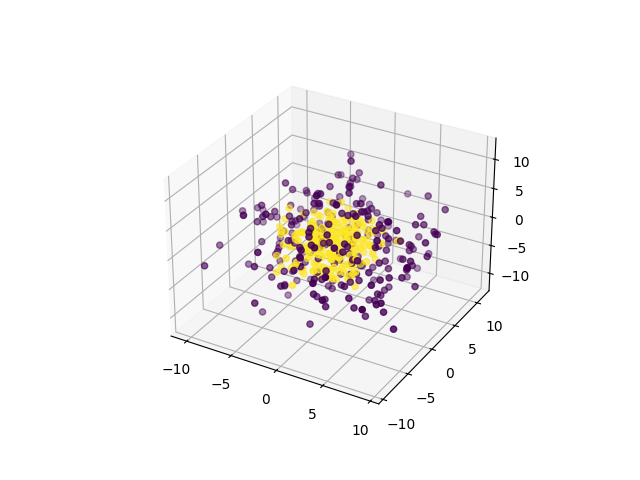

The table this chart was drawn from, first rows:
0, 1, 2, 3, 4, 5, 6, 7, 8, 9, class
-5.297, -5.933, 2.104, -3.308, -0.3181, 4.206, 1.915, 3.787, 6.993, -6.222, 0
-0.05357, -7.152, -3.444, 6.487, -4.317, -2.882, 0.4762, 5.357, 0.6453, -6.021, 0
0.2058, 3.659, 10.54, -3.859, -1.524, 3.523, -4.844, -3.441, -1.124, -3.671, 0
7.617, 5.094, -3.59, 0.2324, 5.857, 4.976, 2.532, -6.122, -2.651, 3.946, 0
3.857, -0.1499, -1.265, 3.552, 1.44, 2.959, -3.01, 0.2568, 3.194, 11.9, 0
-5.072, -0.6716, -7.626, -4.375, -1.839, 4.119, 2.326, 7.588, -5.259, -2.652, 0
-1.482, 4.669, 3.784, -8.699, -4.398, -4.614, 1.112, -3.48, 5.358, -1.993, 0
1.946, 2.377, -0.7174, 1.785, 0.2015, 6.529, 8.608, 3.565, -1.936, 7.779, 0
-1.033, -8.276, -4.074, -0.8785, -2.681, 2.788, 3.087, 2.07, 4.657, -9.001, 0
6.605, 2.8, 4.883, -0.3026, -6.691, -0.4192, 3.567, -1.924, 6.877, 4.099, 0
-4.75, -4.385, -3.55, 7.897, -4.651, 0.09267, 6.827, 3.677, -2.693, 1.046, 0
7.551, 1.35, -4.179, 1.155, 6.861, 4.397, 4.849, 4.931, -0.4987, 4.888, 0
-1.351, 5.053, -7.175, -3.683, 6.987, 2.38, 2.315, 6.008, -2.556, -4.926, 0
-5.968, 3.334, -5.96, 1.136, -2.749, -5.002, 7.632, 0.2148, -4.431, 3.283, 0
6.208, -0.02721, 7.571, -3.365, 4.233, 4.681, 1.751, -3.54, 1.903, -4.545, 0
-2.971, -6.701, -9.571, -1.11, -6.421, 3.146, -0.1045, 1.889, -1.954, 0.8076, 0
3.556, 4.755, 8.486, 3.025, 0.1052, 1.907, 2.786, -7.581, 2.416, -0.5264, 0
-1.753, -1.386, -1.166, 0.5169, 8.154, 5.307, 7.892, -3.149, 2.858, 3.444, 0
0.5446, -0.5687, -2.192, -3.61, -11.15, -4.013, -1.734, -7.236, -1.873, 2, 0
-0.02849, -0.03389, 8.365, 6.421, 1.036, -7.203, 0.6873, -1.406, -3.73, -1.642, 0
0.4205, -6.454, 5.674, -5.118, 6.095, -2.239, 5.912, -3.216, -2.866, 1.304, 0
0.9238, 4.288, -4.01, 5.112, -4.079, 5.91, -4.854, 6.192, 4.104, -1.437, 0
6, 6.015, 4.702, 3.105, 2.188, -1.888, -4.953, -6.81, 1.733, -3.329, 0
9.188, 4.723, 1.773, -5.906, -2.716, 3.25, 2.788, -1.96, -2.84, 5.56, 0
-1.953, 2.852, -7.427, 6.907, 4.121, -3.064, 3.422, -6.261, -0.9681, 2.617, 0
-3.27, -6.606, -8.911, -1.133, -3.235, 5.148, 2.778, 2.974, -3.355, 2.555, 0
5.563, -1.878, -1.983, 0.5283, -6.021, -2.435, -4.676, 8.078, -5.286, -2.144, 0
7.149, -0.4207, 1.967, 4.142, -5.972, 4.712, 3.619, 0.03464, -4.555, 4.686, 0
2.169, 2.583, -3.183, -3.315, -4.534, -5.182, -5.904, 5.521, 5.075, -7.134, 0
-4.338, -1.936, 1.658, 3.112, 1.065, 5.706, 9.08, 1.76, 5.947, -2.109, 0
-4.142, -7.317, 1.656, -0.8623, 2.235, -6.825, 6.803, -1.302, 5.657, -2.007, 0
9.007, -3.222, 1.153, -1.513, 2.455, -7.419, -3.009, -2.614, -0.7199, -3.822, 0
2.669, 0.2281, -1.334, -0.1998, -8.309, -1.343, -0.6433, -8.168, -2.153, -5.643, 0
-2.97, 0.538, 0.8912, -1.599, -10.57, 2.676, 4.654, -2.075, 3.27, 6.555, 0
2.152, -3.755, 8.822, 5.499, -1.777, -2.038, 3.573, 4.726, -5.34, -2.899, 0
-5.263, -3.361, -3.964, -4.492, 3.822, -7.352, -1.855, 4.11, -0.1193, -7.723, 0
4.291, -1.398, -9.336, 1.507, -1.328, 4.618, 1.467, -5.4, 0.4707, 7.727, 0
0.8476, -0.1153, -4.128, 1.974, 10.23, -6.139, 4.33, -2.291, 0.2978, -0.449, 0
5.091, -1.892, -0.6531, -7.878, -0.4321, -2.099, 2.831, -5.578, 4.071, -7.131, 0
-0.7342, -4.751, -1.038, -5.172, 3.947, -3.556, -1.977, 4.114, -9.29, -0.3181, 0
-0.5597, -0.8837, -0.6452, 3.37, 1.705, -8.153, 4.571, -10.35, 0.48, 0.7709, 0
0.6463, 7.334, -5.983, 6.865, -1.855, -0.5863, 4.451, 1.49, -3.688, 5.02, 0
8.505, -4.147, -4.254, -4.487, -1.903, 3.823, -1.537, -5.639, 6.538, 0.621, 0
1.842, 6.661, -1.786, 4.081, 3.742, 4.879, 2.194, 5.406, -3.297, -7.338, 0
1.123, -4.031, 4.255, -3.869, -7.496, 1.882, -6.63, 3.308, 1.008, 5.51, 0
2.769, -5.042, -1.468, 0.8915, 3.362, 7.104, -8.229, 1.562, -6.439, -2.836, 0
-4.949, -3.814, -6.999, -4.158, -0.3328, 3.032, 4.764, -2.684, 6.009, 6.359, 0
0.2626, 1.454, -5.697, -9.379, -4.63, 0.9612, 4.142, 5.176, -4.525, 3.018, 0
3.7, -4.829, 4.931, -2.37, 3.954, 2.26, 2.387, 8.025, 5.898, 0.9007, 0
2.317, 7.144, 0.1587, 0.1224, 4.154, 6.462, -3.377, 5.033, -4.888, -4.77, 0
-3.591, 3.628, 4.487, -0.4287, 6.746, -3.265, 5.805, -3.474, -8.04, 3.132, 0
1.866, -4.186, 0.5961, 6.337, -4.1, -5.431, -1.099, 3.451, -5.836, 5.34, 0
1.274, 0.5352, -1.167, 0.3635, 2.929, 7.563, -8.952, -5.197, 4.258, 3.404, 0
3.74, 5.421, 10.8, -2.705, 3.624, -0.2668, -1.125, 0.8787, 5.614, -2.236, 0
-2.119, -2.795, 4.757, -6.383, -1.921, -5.96, 6.332, 8.161, 0.4658, 0.4384, 0
-2.832, 4.087, -4.85, -1.247, 4.908, 8.439, -3.557, -4.471, -3.949, -4.773, 0
-2.214, 5.171, 1.097, 1.625, -8.034, 0.6406, 9.61, -2.977, -0.9328, -4.626, 0
-0.7418, -2.573, -4.004, 3.202, 3.947, -4.98, 5.55, 3.02, 4.091, 8.408, 0
3.841, -5.493, 6.947, -9.507, 4.284, 2.092, 2.196, 2.753, -1.151, -1.147, 0
-0.4604, -3.972, -2.627, 3.393, -1.098, -6.715, 1.255, 7.865, -8.568, -0.6449, 0
... 440 more rows
